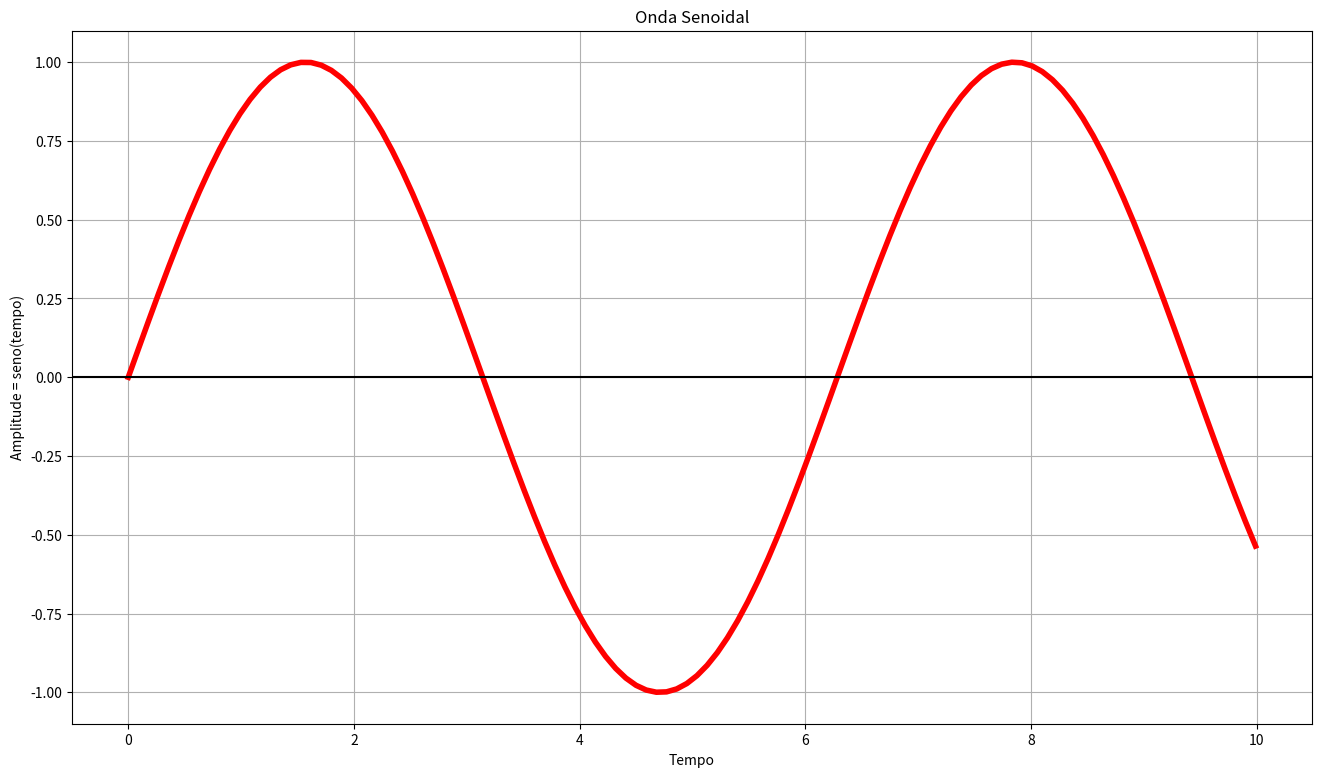

Write Python code to recreate this figure.
import numpy as np
import matplotlib.pyplot as plt
 
# X values
time = np.arange(0, 10, 0.09)

# Y values
amplitude = np.sin(time)

# figure size to 16x9
plt.figure(figsize=(16,9))

#ploting wave
plt.plot(time, amplitude, linewidth=4, color='r')

# Graph Title
plt.title('Onda Senoidal')

# Label of X axis
plt.xlabel('Tempo')

# Label of Y axis
plt.ylabel('Amplitude = seno(tempo)')

plt.grid(True, which='both')
plt.axhline(y=0, color='k')
plt.show()

# Show graph
plt.show()